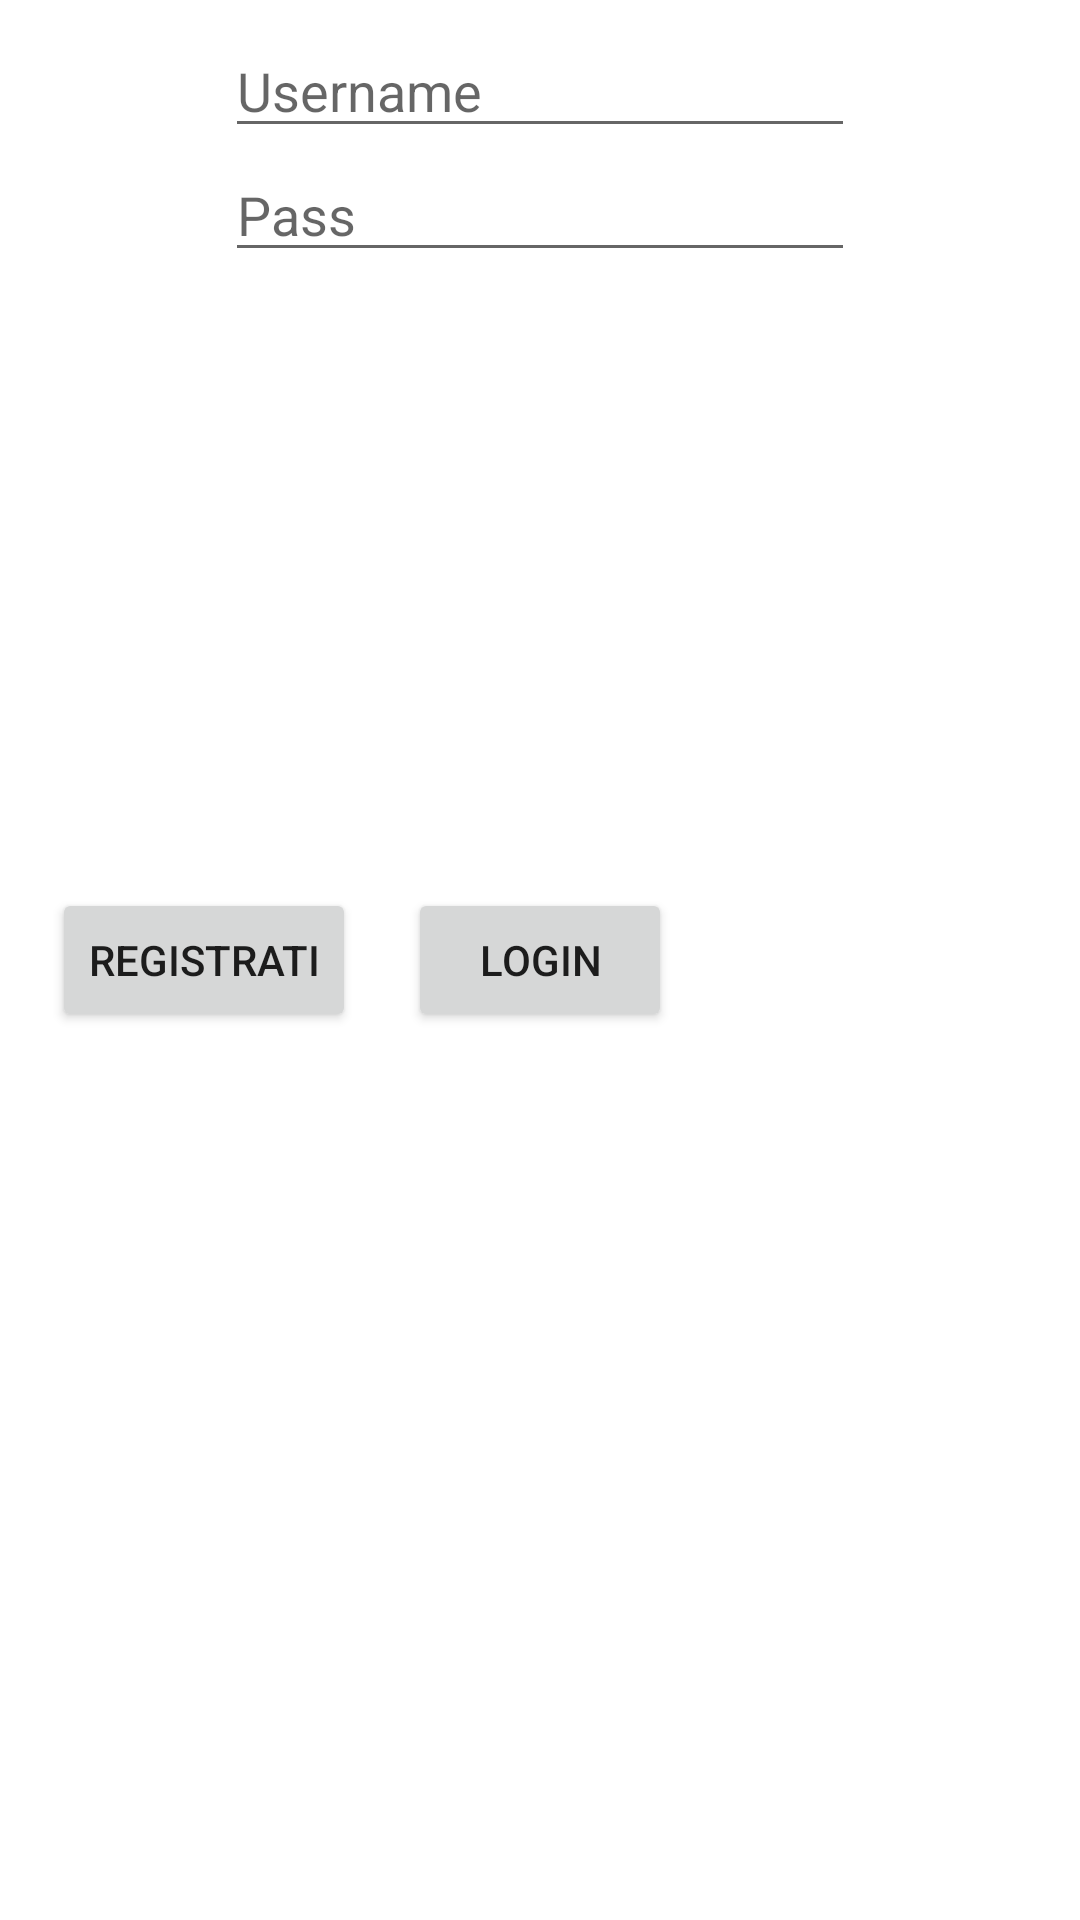

Reconstruct the res/layout file that produces this screen, plus the resources it refers to.
<!-- AndroidManifest.xml: application theme Theme.TestStupido -->
<!-- res/layout/fragment_login.xml -->
<?xml version="1.0" encoding="utf-8"?>
<androidx.constraintlayout.widget.ConstraintLayout xmlns:android="http://schemas.android.com/apk/res/android"
    xmlns:app="http://schemas.android.com/apk/res-auto"
    xmlns:tools="http://schemas.android.com/tools"
    android:layout_width="match_parent"
    android:layout_height="match_parent">

    <Button
        android:id="@+id/loginBtn"
        android:layout_width="wrap_content"
        android:layout_height="wrap_content"
        android:text="Login"
        app:layout_constraintBottom_toBottomOf="parent"
        app:layout_constraintEnd_toEndOf="parent"
        app:layout_constraintHorizontal_bias="0.5"
        app:layout_constraintStart_toStartOf="parent"
        app:layout_constraintTop_toTopOf="parent" />

    <EditText
        android:id="@+id/userEdit"
        android:layout_width="wrap_content"
        android:layout_height="wrap_content"
        android:layout_marginTop="8dp"
        android:ems="10"
        android:hint="Username"
        android:inputType="textPersonName"
        app:layout_constraintEnd_toEndOf="parent"
        app:layout_constraintHorizontal_bias="0.5"
        app:layout_constraintStart_toStartOf="parent"
        app:layout_constraintTop_toTopOf="parent" />

    <EditText
        android:id="@+id/passEdit"
        android:layout_width="wrap_content"
        android:layout_height="wrap_content"
        android:ems="10"
        android:hint="Pass"
        android:inputType="textPassword"
        app:layout_constraintEnd_toEndOf="parent"
        app:layout_constraintHorizontal_bias="0.5"
        app:layout_constraintStart_toStartOf="parent"
        app:layout_constraintTop_toBottomOf="@+id/userEdit" />

    <Button
        android:id="@+id/registratiBtn"
        android:layout_width="wrap_content"
        android:layout_height="wrap_content"
        android:text="Registrati"
        app:layout_constraintBottom_toBottomOf="parent"
        app:layout_constraintEnd_toStartOf="@+id/loginBtn"
        app:layout_constraintHorizontal_bias="0.5"
        app:layout_constraintStart_toStartOf="parent"
        app:layout_constraintTop_toTopOf="parent" />
</androidx.constraintlayout.widget.ConstraintLayout>
<!-- resources referenced by this layout -->
<resources>
  <style name="Theme.TestStupido" parent="Theme.MaterialComponents.DayNight.DarkActionBar">
          
          <item name="colorPrimary">@color/purple_500</item>
          <item name="colorPrimaryVariant">@color/purple_700</item>
          <item name="colorOnPrimary">@color/white</item>
          
          <item name="colorSecondary">@color/teal_200</item>
          <item name="colorSecondaryVariant">@color/teal_700</item>
          <item name="colorOnSecondary">@color/black</item>
          
          <item name="android:statusBarColor" tools:targetApi="l">?attr/colorPrimaryVariant</item>
          
      </style>
  <!-- not gathered from this repository: default colours our renderer supplied (Android Studio template values) -->
  <color name="purple_500">#FF6200EE</color>
  <color name="purple_700">#FF3700B3</color>
  <color name="teal_200">#FF03DAC5</color>
  <color name="teal_700">#FF018786</color>
  <color name="black">#FF000000</color>
  <color name="white">#FFFFFFFF</color>
</resources>
